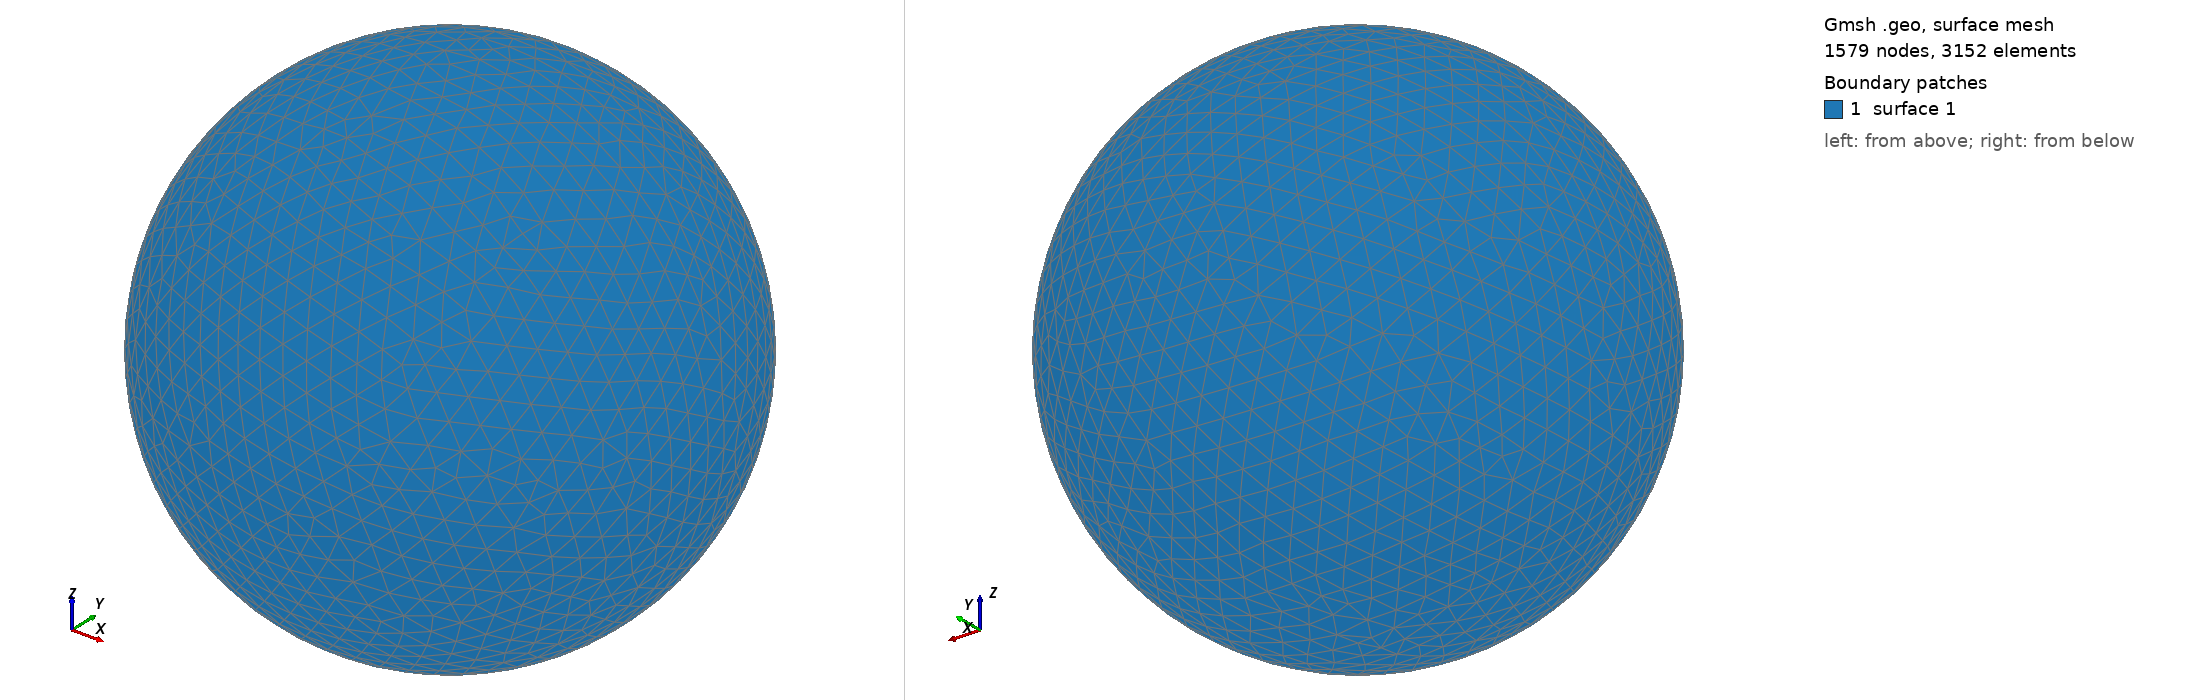

Gmsh geometry script, surface-meshed: 1579 nodes, 3152 surface elements. Boundary patches (legend numbers): 1 surface 1. Left view from above one corner, right view from below the opposite corner. The script declares no physical surfaces, so the legend lists its geometric surfaces. The drawing asked Gmsh for element sizes between 1% and 20% of the model's largest extent; the script's own settings can give other sizes.

=== shot1807.geo (drawn) ===
SetFactory("OpenCASCADE");
Point(1) = {0,0,0,0};
Sphere(1) = {0,0,0,0.08254000};
MeshSize{ PointsOf{ Surface{:}; } } = 0.008254000;
Mesh.ElementOrder=1;
Mesh.Format=39;
